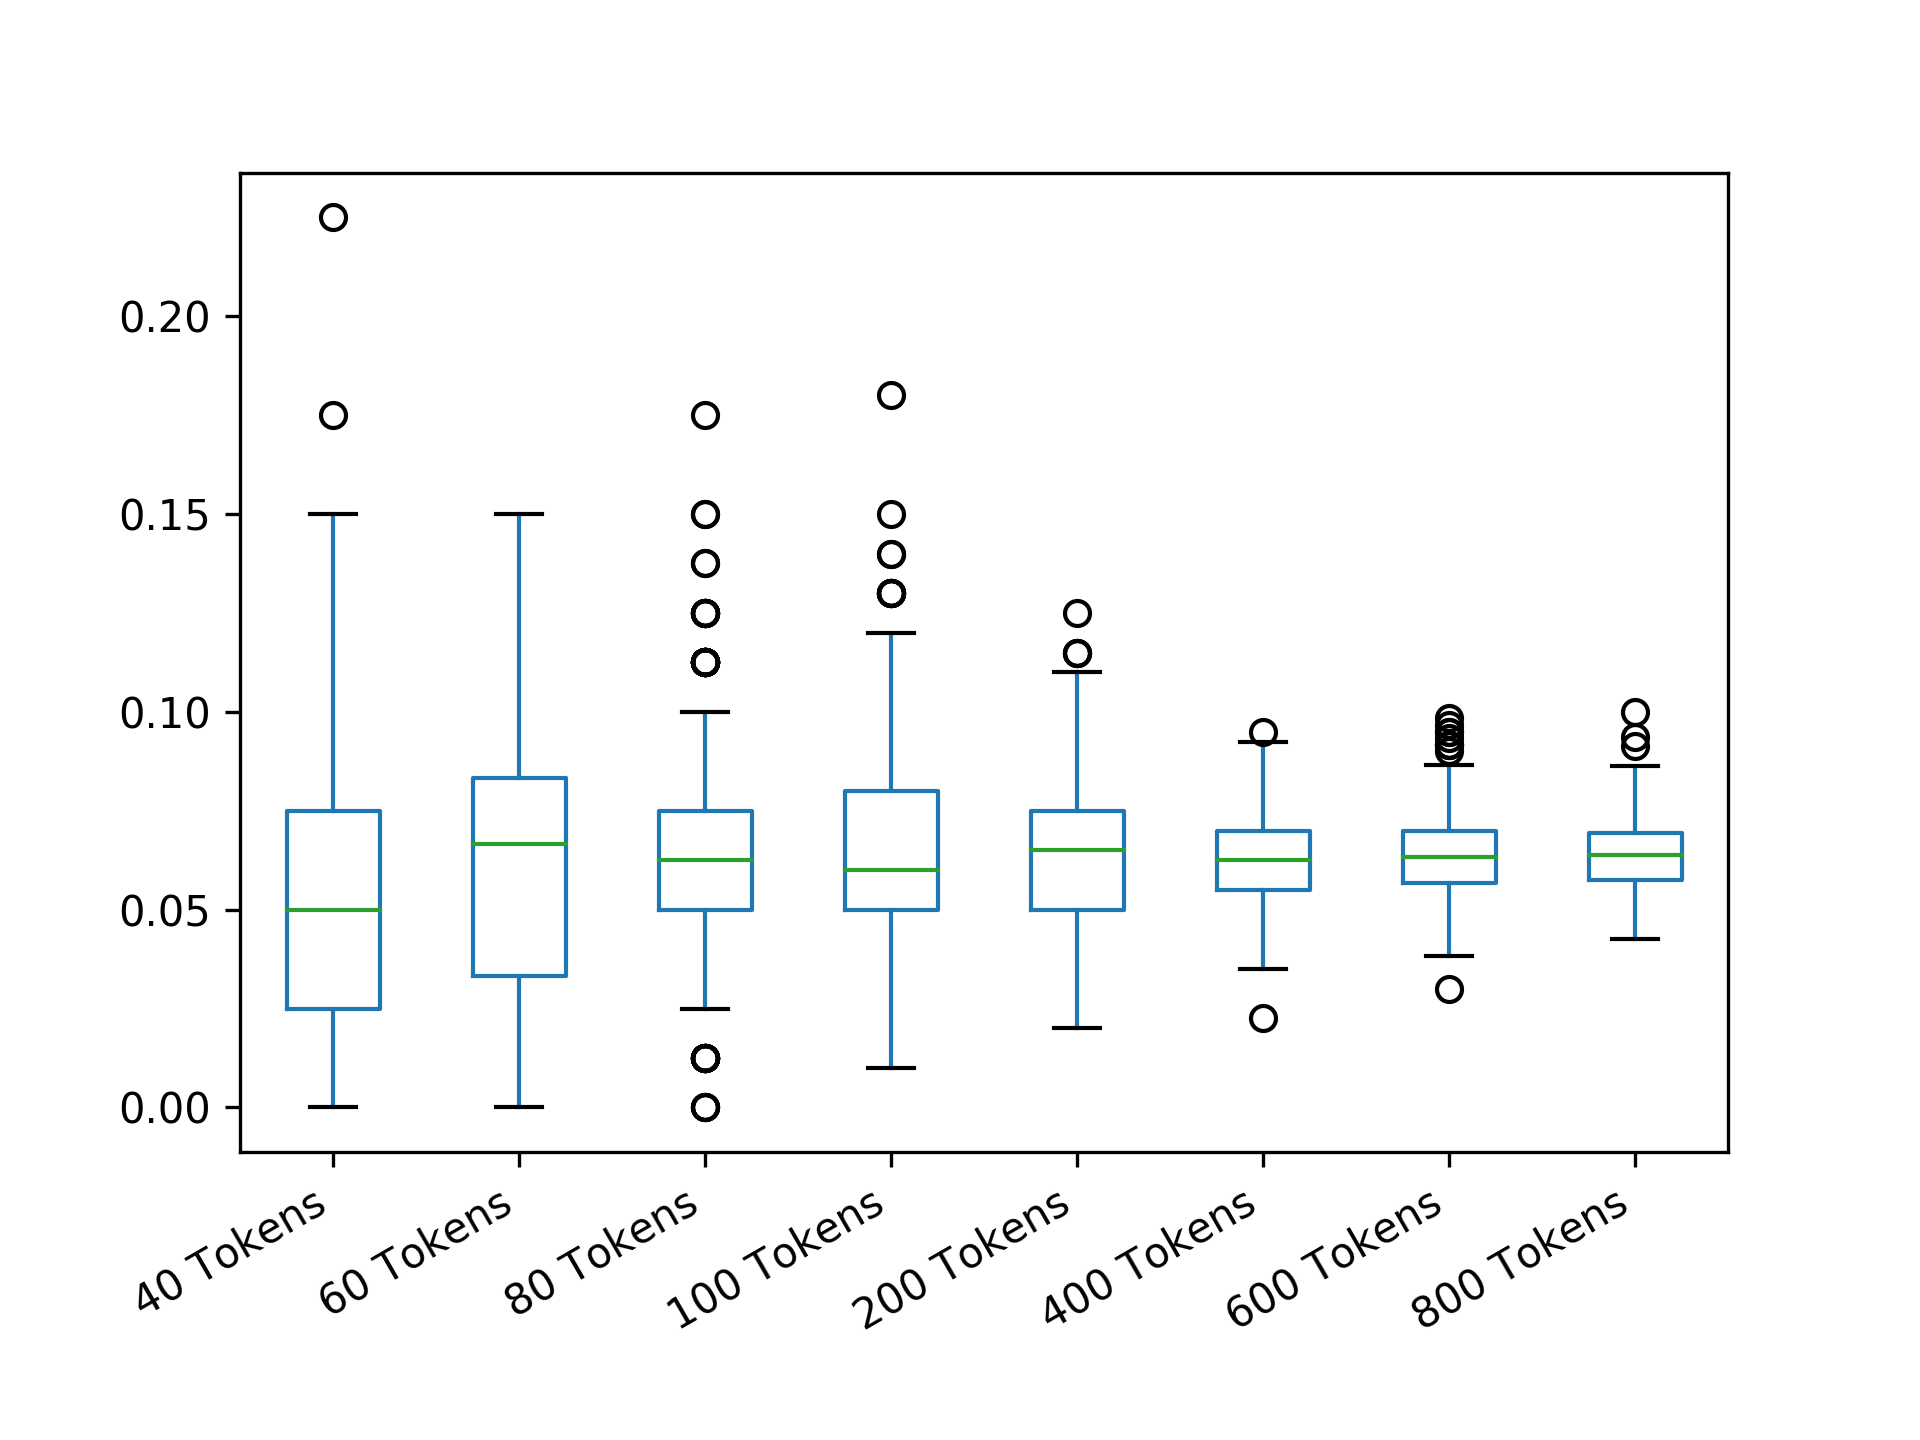

The file beside this chart, header and first rows:
40 Tokens; 60 Tokens; 80 Tokens; 100 Tokens; 200 Tokens; 400 Tokens; 600 Tokens; 800 Tokens
0.1; 0.01667; 0.0625; 0.05; 0.055; 0.06; 0.06; 0.07875
0.025; 0.06667; 0.1125; 0.03; 0.07; 0.0625; 0.06167; 0.07
0.075; 0.06667; 0.125; 0.05; 0.07; 0.0575; 0.065; 0.07
0.05; 0.05; 0.1125; 0.04; 0.065; 0.075; 0.095; 0.0625
0.075; 0.05; 0.025; 0.07; 0.065; 0.05; 0.06333; 0.06625
0.1; 0.06667; 0.075; 0.08; 0.06; 0.055; 0.05833; 0.0625
0.075; 0.05; 0.0875; 0.02; 0.1; 0.0575; 0.07667; 0.045
0.1; 0.08333; 0.0375; 0.04; 0.08; 0.075; 0.06333; 0.06375
0.075; 0.06667; 0.05; 0.06; 0.065; 0.06; 0.06333; 0.065
0.075; 0.1; 0.0625; 0.06; 0.125; 0.0775; 0.05833; 0.05625
0.05; 0.08333; 0.075; 0.06; 0.04; 0.0625; 0.065; 0.04875
0.1; 0.05; 0.075; 0.07; 0.075; 0.0825; 0.05167; 0.05875
0.075; 0.05; 0.0625; 0.07; 0.07; 0.0625; 0.065; 0.06
0.05; 0.03333; 0.1; 0.08; 0.075; 0.0425; 0.07167; 0.0575
0.125; 0.03333; 0.075; 0.07; 0.035; 0.075; 0.06167; 0.08625
0.075; 0.01667; 0.0125; 0.07; 0.045; 0.07; 0.05667; 0.06375
0; 0.06667; 0.0875; 0.06; 0.035; 0.065; 0.05667; 0.06375
0.075; 0.1167; 0.05; 0.08; 0.06; 0.07; 0.05333; 0.05375
0.075; 0.08333; 0.0625; 0.07; 0.07; 0.065; 0.06167; 0.07
0; 0.05; 0.025; 0.07; 0.06; 0.0425; 0.05; 0.075
0.05; 0.06667; 0.0375; 0.06; 0.04; 0.055; 0.06667; 0.06625
0.1; 0.06667; 0.05; 0.08; 0.05; 0.065; 0.06833; 0.05125
0.125; 0.05; 0.0375; 0.03; 0.065; 0.0725; 0.045; 0.07375
0.025; 0.1; 0.025; 0.06; 0.055; 0.0725; 0.06333; 0.06375
0.125; 0.1; 0.05; 0.04; 0.09; 0.0725; 0.05667; 0.06375
0.1; 0.05; 0.05; 0.08; 0.07; 0.085; 0.065; 0.0575
0; 0.06667; 0.075; 0.06; 0.07; 0.0625; 0.06833; 0.06625
0.075; 0.08333; 0.0375; 0.04; 0.09; 0.06; 0.06333; 0.0775
0.125; 0.06667; 0.075; 0.05; 0.065; 0.045; 0.075; 0.0675
0.075; 0.03333; 0.0875; 0.09; 0.03; 0.0725; 0.07667; 0.055
0.025; 0.03333; 0.075; 0.09; 0.085; 0.04; 0.06667; 0.055
0.05; 0.03333; 0.0875; 0.1; 0.07; 0.06; 0.05; 0.06625
0.125; 0.05; 0.0375; 0.07; 0.05; 0.06; 0.09333; 0.0425
0.05; 0.03333; 0.075; 0.06; 0.08; 0.0675; 0.07; 0.0575
0.1; 0.03333; 0.025; 0.06; 0.06; 0.065; 0.06; 0.05625
0.075; 0.06667; 0.0625; 0.05; 0.085; 0.045; 0.06167; 0.0525
0.025; 0.03333; 0.0625; 0.03; 0.05; 0.065; 0.07667; 0.0525
0.05; 0.1333; 0.0625; 0.08; 0.08; 0.04; 0.06167; 0.0675
0.025; 0.08333; 0.05; 0.06; 0.06; 0.055; 0.05833; 0.07
0.075; 0.08333; 0.05; 0.08; 0.06; 0.06; 0.07167; 0.07375
0.075; 0.08333; 0.05; 0.06; 0.055; 0.0575; 0.09167; 0.06375
0.05; 0.1; 0.05; 0.04; 0.085; 0.04; 0.08; 0.09375
0.05; 0.03333; 0.05; 0.05; 0.08; 0.0525; 0.06667; 0.0575
0; 0.06667; 0.075; 0.11; 0.09; 0.055; 0.05167; 0.07125
0.1; 0.06667; 0.0875; 0.07; 0.03; 0.0675; 0.06; 0.05125
0.125; 0.05; 0.075; 0.02; 0.075; 0.0775; 0.07667; 0.06
0.125; 0.05; 0.05; 0.09; 0.035; 0.0725; 0.05833; 0.0525
0.025; 0.05; 0.05; 0.11; 0.065; 0.05; 0.065; 0.06125
0.025; 0.06667; 0.0375; 0.06; 0.08; 0.055; 0.06833; 0.06875
0.125; 0.06667; 0.0625; 0.04; 0.06; 0.07; 0.08333; 0.05875
0.075; 0.1167; 0.0875; 0.04; 0.07; 0.0575; 0.06667; 0.06
0.1; 0.06667; 0.0625; 0.06; 0.04; 0.055; 0.055; 0.07875
0.075; 0.03333; 0.05; 0.04; 0.03; 0.0525; 0.04333; 0.05875
0.025; 0.1333; 0.0375; 0.04; 0.085; 0.06; 0.05167; 0.05625
0.05; 0.05; 0.075; 0.1; 0.075; 0.065; 0.06833; 0.06125
0.075; 0.03333; 0.0375; 0.05; 0.045; 0.0825; 0.06667; 0.06125
0.075; 0.06667; 0.0625; 0.03; 0.06; 0.0675; 0.055; 0.05875
0.05; 0.08333; 0.0625; 0.08; 0.08; 0.06; 0.05667; 0.08375
0.05; 0.06667; 0.1; 0.09; 0.04; 0.0875; 0.065; 0.05875
0.025; 0.05; 0.1; 0.06; 0.085; 0.045; 0.06333; 0.05125
... 439 more rows
